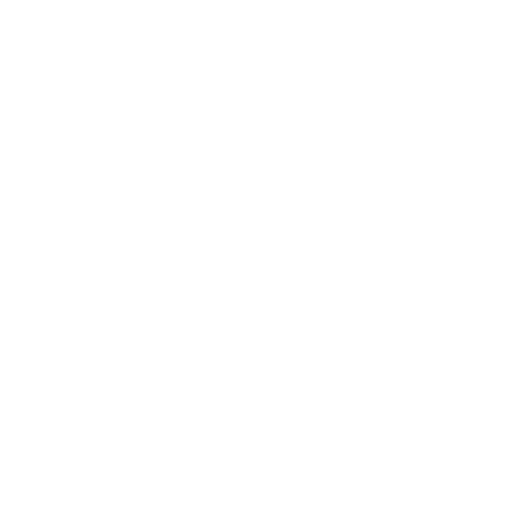
t = 0.00 s
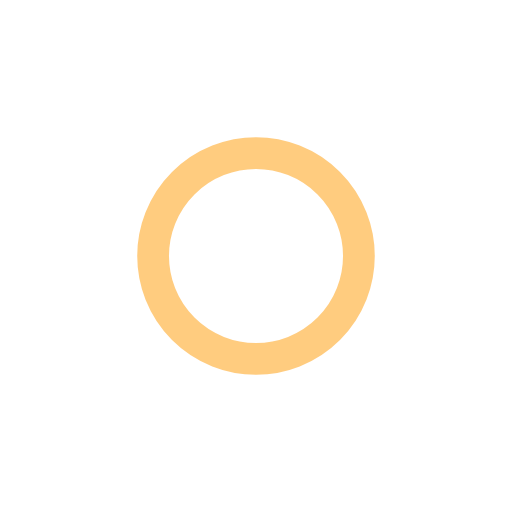
t = 0.50 s
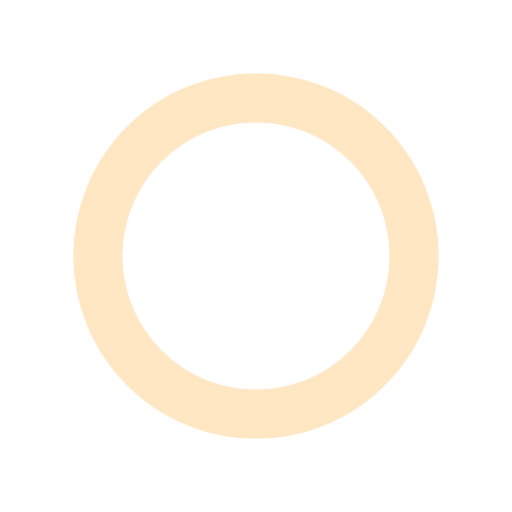
t = 1.00 s
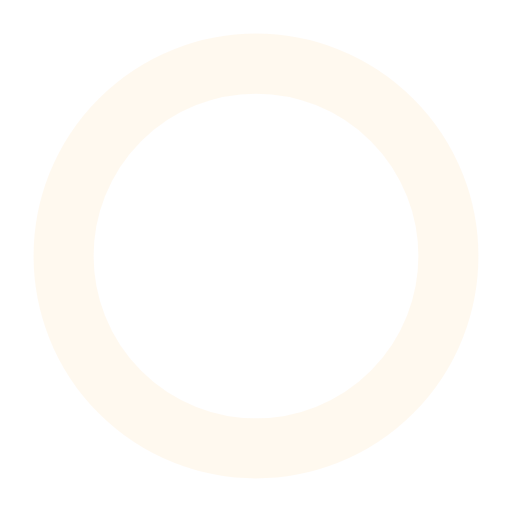
t = 1.50 s

The animated SVG that drew these frames (rendered in a browser with its animation timeline set to each time). Animation: 3 SMIL elements (animate=3); one cycle of 2.00 s, repeats indefinitely.

<svg xmlns='http://www.w3.org/2000/svg' viewBox='0 0 200 200'><circle fill='none' stroke-opacity='1' stroke='#FF9900' stroke-width='.5' cx='100' cy='100' r='0'><animate attributeName='r' calcMode='spline' dur='2' values='1;80' keyTimes='0;1' keySplines='0 .2 .5 1' repeatCount='indefinite'></animate><animate attributeName='stroke-width' calcMode='spline' dur='2' values='0;25' keyTimes='0;1' keySplines='0 .2 .5 1' repeatCount='indefinite'></animate><animate attributeName='stroke-opacity' calcMode='spline' dur='2' values='1;0' keyTimes='0;1' keySplines='0 .2 .5 1' repeatCount='indefinite'></animate></circle></svg>
